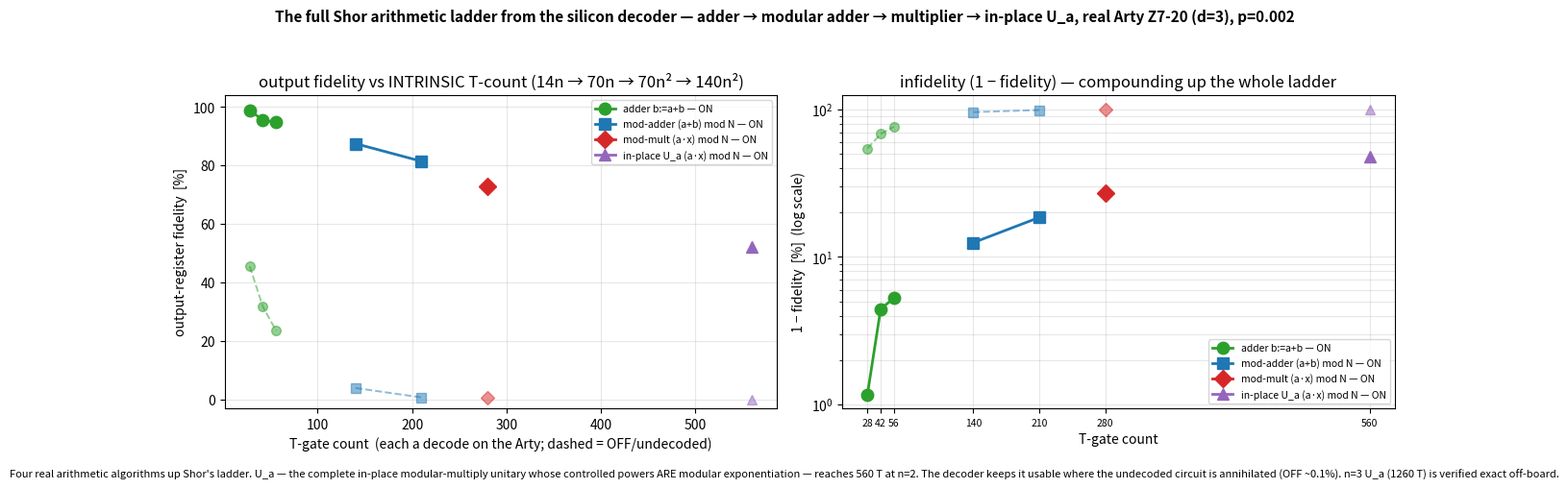

Source code (Python): (Note: this script raises an exception after producing the figure.)
#!/usr/bin/env python3
# Q6-32 Milestone D — plot the in-place modular multiplier U_a (140n^2 T) as the capstone of the full
# Shor arithmetic ladder on the real Arty Z7-20: adder (14n) -> modular adder (70n) -> modular multiplier
# (70n^2) -> in-place multiplier U_a (140n^2). Four real algorithms, T-count intrinsic and climbing to 560 T.
# Renders docs/perf/qec-q6-imul.png.

import matplotlib
matplotlib.use("Agg")
import matplotlib.pyplot as plt

# The full ladder, real Arty board points (d=3, p=0.002)
LADDER = [
    ("adder b:=a+b",            [28, 42, 56], [98.83, 95.57, 94.73], [45.61, 31.77, 23.60], "C2", "o"),
    ("mod-adder (a+b) mod N",   [140, 210],   [87.50, 81.46],        [4.06, 0.83],          "C0", "s"),
    ("mod-mult (a·x) mod N",    [280],        [73.06],               [0.68],                "C3", "D"),
    ("in-place U_a (a·x) mod N", [560],       [52.08],          [0.10],         "C4", "^"),
]

fig, (ax1, ax2) = plt.subplots(1, 2, figsize=(13, 5))
fig.suptitle("The full Shor arithmetic ladder from the silicon decoder — adder → modular adder → multiplier → in-place U_a, real Arty Z7-20 (d=3), p=0.002",
             fontsize=11, fontweight="bold")

for label, T, ON, OFF, color, marker in LADDER:
    ax1.plot(T, ON, marker + "-", color=color, lw=2, ms=9, label=label + " — ON")
    ax1.plot(T, OFF, marker + "--", color=color, lw=1.4, ms=7, alpha=0.5)
ax1.set_title("output fidelity vs INTRINSIC T-count (14n → 70n → 70n² → 140n²)")
ax1.set_xlabel("T-gate count  (each a decode on the Arty; dashed = OFF/undecoded)")
ax1.set_ylabel("output-register fidelity  [%]")
ax1.set_ylim(-3, 104)
ax1.grid(alpha=0.3)
ax1.legend(loc="upper right", fontsize=7.5)

allT = sorted(set(t for _, T, *_ in LADDER for t in T))
for label, T, ON, OFF, color, marker in LADDER:
    ax2.semilogy(T, [max(1e-2, 100 - v) for v in ON], marker + "-", color=color, lw=2, ms=9, label=label + " — ON")
    ax2.semilogy(T, [max(1e-2, 100 - v) for v in OFF], marker + "--", color=color, lw=1.4, ms=7, alpha=0.5)
ax2.set_title("infidelity (1 − fidelity) — compounding up the whole ladder")
ax2.set_xlabel("T-gate count")
ax2.set_ylabel("1 − fidelity  [%]  (log scale)")
ax2.set_xticks(allT)
ax2.set_xticklabels([str(t) for t in allT], fontsize=7.5)
ax2.grid(alpha=0.3, which="both")
ax2.legend(loc="lower right", fontsize=7.5)

fig.text(0.5, 0.005,
         "Four real arithmetic algorithms up Shor's ladder. U_a — the complete in-place modular-multiply unitary whose controlled powers ARE modular exponentiation — reaches 560 T at n=2. "
         "The decoder keeps it usable where the undecoded circuit is annihilated (OFF ~0.1%). n=3 U_a (1260 T) is verified exact off-board.",
         ha="center", fontsize=8, style="italic")
fig.tight_layout(rect=[0, 0.03, 1, 0.94])
fig.savefig("docs/perf/qec-q6-imul.png", dpi=130)
print("wrote docs/perf/qec-q6-imul.png")
